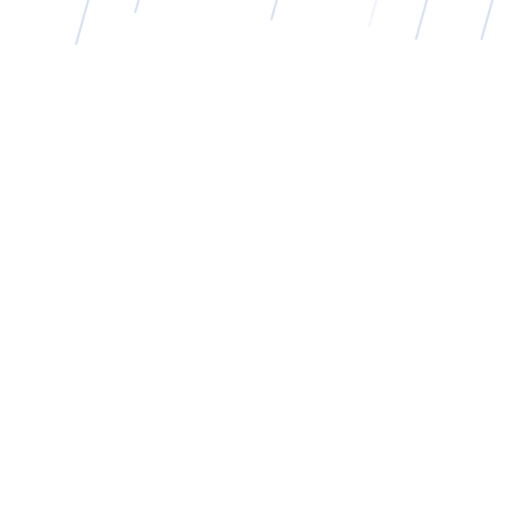
t = 0.00 s
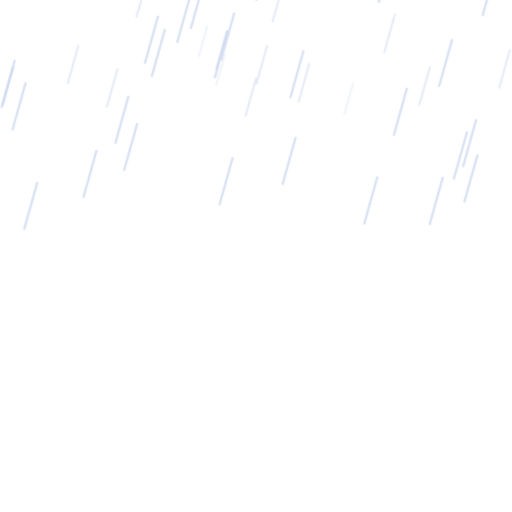
t = 0.33 s
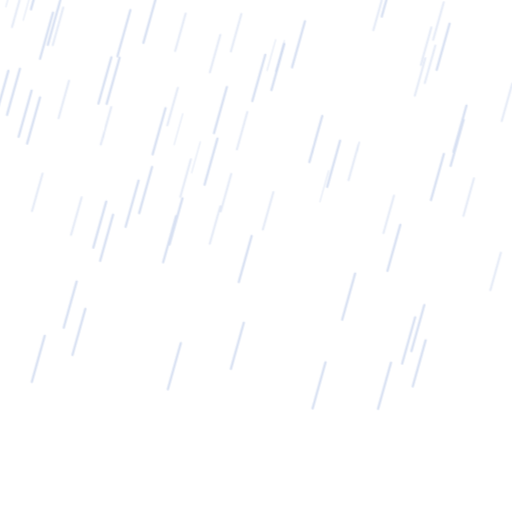
t = 0.65 s
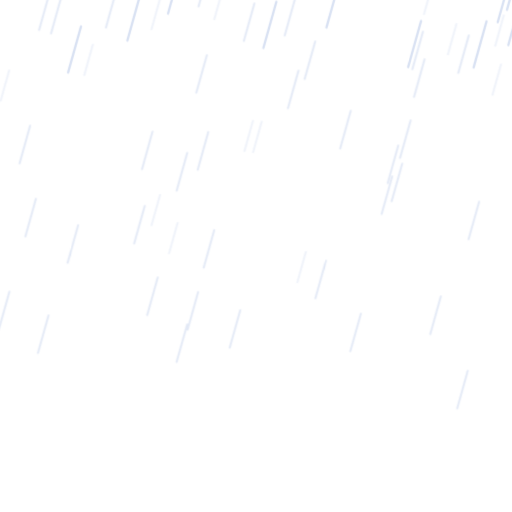
t = 0.95 s
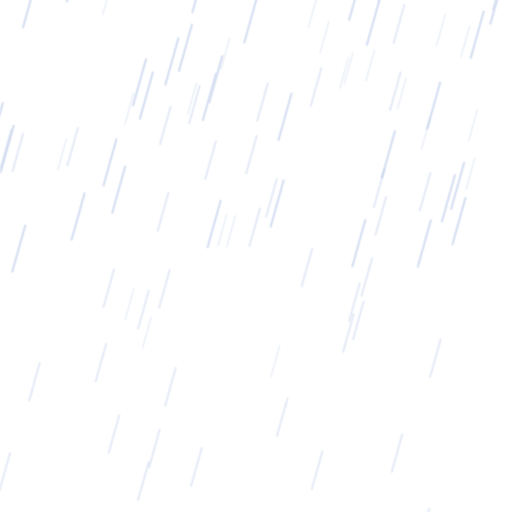
t = 1.30 s
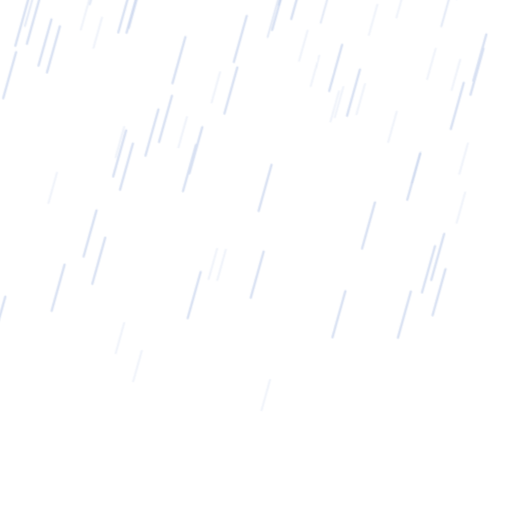
t = 1.43 s

The animated SVG that drew these frames (rendered in a browser with its animation timeline set to each time). Animation: 3 SMIL elements (animateTransform=3); one cycle of 1.90 s, repeats indefinitely.

<svg xmlns="http://www.w3.org/2000/svg" width="400" height="400" viewBox="0 0 400 400"><g opacity="0.55"><animateTransform attributeName="transform" type="translate" from="0 -400" to="-112 0" dur="0.9s" repeatCount="indefinite"/><path d="M112.1,187.18 l-10.08,36 M383.47,32.76 l-10.08,36 M140.69,331.05 l-10.08,36 M422.68,23.1 l-10.08,36 M427.6,231.35 l-10.08,36 M199.65,241.48 l-10.08,36 M128.27,110.07 l-10.08,36 M442.99,204.62 l-10.08,36 M26.58,136.96 l-10.08,36 M455.99,38.93 l-10.08,36 M-50.24,392.09 l-10.08,36 M51.81,302.97 l-10.08,36 M445.23,193.61 l-10.08,36 M169.15,278.81 l-10.08,36 M288.05,153.93 l-10.08,36 M259.07,41.21 l-10.08,36 M335.13,394.09 l-10.08,36 M250.72,219.31 l-10.08,36 M116.83,70.04 l-10.08,36 M332.59,201.65 l-10.08,36 M182.67,119 l-10.08,36 M-22.26,395.49 l-10.08,36 M202.94,108.49 l-10.08,36 M-12.47,219.52 l-10.08,36 M222.06,379.14 l-10.08,36 M386.27,394.4 l-10.08,36 M405.13,359.01 l-10.08,36 M69.46,398.39 l-10.08,36 M115.11,82.32 l-10.08,36 M77.9,207.34 l-10.08,36 M-58.27,296.44 l-10.08,36 M71.89,131.74 l-10.08,36 M222.12,42.39 l-10.08,36 M-33.54,361.84 l-10.08,36 M277.44,295.4 l-10.08,36 M75.37,79.29 l-10.08,36 M412.33,349.33 l-10.08,36 M271.3,363.17 l-10.08,36 M84.06,70.42 l-10.08,36 M373.02,49.15 l-10.08,36 M358.24,324.79 l-10.08,36 M-43.08,380.88 l-10.08,36 M13.47,328.72 l-10.08,36 M60.37,320.51 l-10.08,36 M432.07,129.56 l-10.08,36 M234.69,26.33 l-10.08,36 M337.82,48.47 l-10.08,36 M155.04,73.9 l-10.08,36 M302.94,145.43 l-10.08,36 M389.14,87.98 l-10.08,36 M403.93,7 l-10.08,36 M-31.96,95.1 l-10.08,36 M174.26,156.12 l-10.08,36 M258.09,179.02 l-10.08,36 M13.08,87.56 l-10.08,36 M189.06,252.2 l-10.08,36 M87.36,166.37 l-10.08,36 M167.82,155.9 l-10.08,36 M319.08,127.62 l-10.08,36 M63.63,86.57 l-10.08,36 M147.51,352.34 l-10.08,36 M210.15,195.58 l-10.08,36 M-8.99,343.22 l-10.08,36 M122.2,120.94 l-10.08,36 M413.34,376.93 l-10.08,36 M115.75,373.42 l-10.08,36 M298.94,71.74 l-10.08,36 M346.52,220.97 l-10.08,36 M223.35,265.95 l-10.08,36 M163.82,268.5 l-10.08,36 M96.41,164.74 l-10.08,36 M105.48,181.86 l-10.08,36 M393.57,286.68 l-10.08,36 M218.38,279.94 l-10.08,36 " stroke="#B8C8E8" stroke-width="1.8" stroke-linecap="round"/><path d="M112.1,187.18 l-10.08,36 M383.47,32.76 l-10.08,36 M140.69,331.05 l-10.08,36 M422.68,23.1 l-10.08,36 M427.6,231.35 l-10.08,36 M199.65,241.48 l-10.08,36 M128.27,110.07 l-10.08,36 M442.99,204.62 l-10.08,36 M26.58,136.96 l-10.08,36 M455.99,38.93 l-10.08,36 M-50.24,392.09 l-10.08,36 M51.81,302.97 l-10.08,36 M445.23,193.61 l-10.08,36 M169.15,278.81 l-10.08,36 M288.05,153.93 l-10.08,36 M259.07,41.21 l-10.08,36 M335.13,394.09 l-10.08,36 M250.72,219.31 l-10.08,36 M116.83,70.04 l-10.08,36 M332.59,201.65 l-10.08,36 M182.67,119 l-10.08,36 M-22.26,395.49 l-10.08,36 M202.94,108.49 l-10.08,36 M-12.47,219.52 l-10.08,36 M222.06,379.14 l-10.08,36 M386.27,394.4 l-10.08,36 M405.13,359.01 l-10.08,36 M69.46,398.39 l-10.08,36 M115.11,82.32 l-10.08,36 M77.9,207.34 l-10.08,36 M-58.27,296.44 l-10.08,36 M71.89,131.74 l-10.08,36 M222.12,42.39 l-10.08,36 M-33.54,361.84 l-10.08,36 M277.44,295.4 l-10.08,36 M75.37,79.29 l-10.08,36 M412.33,349.33 l-10.08,36 M271.3,363.17 l-10.08,36 M84.06,70.42 l-10.08,36 M373.02,49.15 l-10.08,36 M358.24,324.79 l-10.08,36 M-43.08,380.88 l-10.08,36 M13.47,328.72 l-10.08,36 M60.37,320.51 l-10.08,36 M432.07,129.56 l-10.08,36 M234.69,26.33 l-10.08,36 M337.82,48.47 l-10.08,36 M155.04,73.9 l-10.08,36 M302.94,145.43 l-10.08,36 M389.14,87.98 l-10.08,36 M403.93,7 l-10.08,36 M-31.96,95.1 l-10.08,36 M174.26,156.12 l-10.08,36 M258.09,179.02 l-10.08,36 M13.08,87.56 l-10.08,36 M189.06,252.2 l-10.08,36 M87.36,166.37 l-10.08,36 M167.82,155.9 l-10.08,36 M319.08,127.62 l-10.08,36 M63.63,86.57 l-10.08,36 M147.51,352.34 l-10.08,36 M210.15,195.58 l-10.08,36 M-8.99,343.22 l-10.08,36 M122.2,120.94 l-10.08,36 M413.34,376.93 l-10.08,36 M115.75,373.42 l-10.08,36 M298.94,71.74 l-10.08,36 M346.52,220.97 l-10.08,36 M223.35,265.95 l-10.08,36 M163.82,268.5 l-10.08,36 M96.41,164.74 l-10.08,36 M105.48,181.86 l-10.08,36 M393.57,286.68 l-10.08,36 M218.38,279.94 l-10.08,36 " transform="translate(112 -400)" stroke="#B8C8E8" stroke-width="1.8" stroke-linecap="round"/></g><g opacity="0.4"><animateTransform attributeName="transform" type="translate" from="0 -400" to="-112 0" dur="1.3s" repeatCount="indefinite"/><path d="M-7.4,237.45 l-8.23,29.4 M-50.53,341.51 l-8.23,29.4 M-39.74,10.29 l-8.23,29.4 M73.55,191.78 l-8.23,29.4 M363.74,352.68 l-8.23,29.4 M172.78,99.87 l-8.23,29.4 M109.88,262.97 l-8.23,29.4 M38.41,352.5 l-8.23,29.4 M456.12,265.21 l-8.23,29.4 M312.48,106.01 l-8.23,29.4 M119.7,354.05 l-8.23,29.4 M194.87,268.49 l-8.23,29.4 M25.63,277.62 l-8.23,29.4 M228.06,227.21 l-8.23,29.4 M427.73,4 l-8.23,29.4 M236.6,335.81 l-8.23,29.4 M129.94,104.4 l-8.23,29.4 M-15.71,308.33 l-8.23,29.4 M80.13,113.02 l-8.23,29.4 M3.55,107.77 l-8.23,29.4 M426.18,339.31 l-8.23,29.4 M362.95,53.15 l-8.23,29.4 M244.52,210.82 l-8.23,29.4 M245.15,83.32 l-8.23,29.4 M424.89,56.47 l-8.23,29.4 M243.4,150.75 l-8.23,29.4 M413.51,153.99 l-8.23,29.4 M89.17,335.53 l-8.23,29.4 M105.33,205.9 l-8.23,29.4 M-30.11,305.54 l-8.23,29.4 M321.14,64.96 l-8.23,29.4 M269.51,349.94 l-8.23,29.4 M-49.06,398.98 l-8.23,29.4 M336.42,311.36 l-8.23,29.4 M249.19,287.38 l-8.23,29.4 M388.21,245.49 l-8.23,29.4 M267.92,67.09 l-8.23,29.4 M392.94,221.38 l-8.23,29.4 M120.59,101.75 l-8.23,29.4 M205.03,324.45 l-8.23,29.4 M355.83,194.23 l-8.23,29.4 M-21.46,87.96 l-8.23,29.4 M280.55,110.36 l-8.23,29.4 M142.86,283.61 l-8.23,29.4 M315.01,162.81 l-8.23,29.4 M80.49,90.01 l-8.23,29.4 M2.42,95.04 l-8.23,29.4 M200.99,210.46 l-8.23,29.4 M396.03,235.49 l-8.23,29.4 M402.59,201.72 l-8.23,29.4 M448.07,135.28 l-8.23,29.4 M447.23,397.34 l-8.23,29.4 M412.21,132.41 l-8.23,29.4 M228.03,361.09 l-8.23,29.4 M328.07,140 l-8.23,29.4 " stroke="#B8C8E8" stroke-width="1.5" stroke-linecap="round"/><path d="M-7.4,237.45 l-8.23,29.4 M-50.53,341.51 l-8.23,29.4 M-39.74,10.29 l-8.23,29.4 M73.55,191.78 l-8.23,29.4 M363.74,352.68 l-8.23,29.4 M172.78,99.87 l-8.23,29.4 M109.88,262.97 l-8.23,29.4 M38.41,352.5 l-8.23,29.4 M456.12,265.21 l-8.23,29.4 M312.48,106.01 l-8.23,29.4 M119.7,354.05 l-8.23,29.4 M194.87,268.49 l-8.23,29.4 M25.63,277.62 l-8.23,29.4 M228.06,227.21 l-8.23,29.4 M427.73,4 l-8.23,29.4 M236.6,335.81 l-8.23,29.4 M129.94,104.4 l-8.23,29.4 M-15.71,308.33 l-8.23,29.4 M80.13,113.02 l-8.23,29.4 M3.55,107.77 l-8.23,29.4 M426.18,339.31 l-8.23,29.4 M362.95,53.15 l-8.23,29.4 M244.52,210.82 l-8.23,29.4 M245.15,83.32 l-8.23,29.4 M424.89,56.47 l-8.23,29.4 M243.4,150.75 l-8.23,29.4 M413.51,153.99 l-8.23,29.4 M89.17,335.53 l-8.23,29.4 M105.33,205.9 l-8.23,29.4 M-30.11,305.54 l-8.23,29.4 M321.14,64.96 l-8.23,29.4 M269.51,349.94 l-8.23,29.4 M-49.06,398.98 l-8.23,29.4 M336.42,311.36 l-8.23,29.4 M249.19,287.38 l-8.23,29.4 M388.21,245.49 l-8.23,29.4 M267.92,67.09 l-8.23,29.4 M392.94,221.38 l-8.23,29.4 M120.59,101.75 l-8.23,29.4 M205.03,324.45 l-8.23,29.4 M355.83,194.23 l-8.23,29.4 M-21.46,87.96 l-8.23,29.4 M280.55,110.36 l-8.23,29.4 M142.86,283.61 l-8.23,29.4 M315.01,162.81 l-8.23,29.4 M80.49,90.01 l-8.23,29.4 M2.42,95.04 l-8.23,29.4 M200.99,210.46 l-8.23,29.4 M396.03,235.49 l-8.23,29.4 M402.59,201.72 l-8.23,29.4 M448.07,135.28 l-8.23,29.4 M447.23,397.34 l-8.23,29.4 M412.21,132.41 l-8.23,29.4 M228.03,361.09 l-8.23,29.4 M328.07,140 l-8.23,29.4 " transform="translate(112 -400)" stroke="#B8C8E8" stroke-width="1.5" stroke-linecap="round"/></g><g opacity="0.28"><animateTransform attributeName="transform" type="translate" from="0 -400" to="-112 0" dur="1.9s" repeatCount="indefinite"/><path d="M300.95,11.24 l-6.69,23.9 M424.31,137.97 l-6.69,23.9 M230.01,191.33 l-6.69,23.9 M378.8,103.51 l-6.69,23.9 M63.09,160.53 l-6.69,23.9 M352.21,167.75 l-6.69,23.9 M393.91,187.16 l-6.69,23.9 M260.39,294.98 l-6.69,23.9 M153.81,99.25 l-6.69,23.9 M-11.98,120.41 l-6.69,23.9 M49.54,244.41 l-6.69,23.9 M400.32,89.98 l-6.69,23.9 M128.47,234.82 l-6.69,23.9 M443.51,146.5 l-6.69,23.9 M449.5,212.01 l-6.69,23.9 M180.97,199.02 l-6.69,23.9 M253.59,294.25 l-6.69,23.9 M-29.11,222.31 l-6.69,23.9 M333.39,143.39 l-6.69,23.9 M32.1,69.16 l-6.69,23.9 M163.66,113.6 l-6.69,23.9 M36.24,202.24 l-6.69,23.9 M194.71,374.05 l-6.69,23.9 M63.12,254.91 l-6.69,23.9 M181.01,352.14 l-6.69,23.9 M-7.58,325.88 l-6.69,23.9 M59.69,104.92 l-6.69,23.9 M-2.38,328.94 l-6.69,23.9 M447.36,250.28 l-6.69,23.9 M348.82,171.21 l-6.69,23.9 M412.55,218.62 l-6.69,23.9 M-50.15,185.09 l-6.69,23.9 M31.97,263.2 l-6.69,23.9 M369.11,165.52 l-6.69,23.9 M255.91,156.3 l-6.69,23.9 M-56.64,162.4 l-6.69,23.9 M143.09,68.24 l-6.69,23.9 M294.93,396.7 l-6.69,23.9 M324.28,123.77 l-6.69,23.9 " stroke="#B8C8E8" stroke-width="1.25" stroke-linecap="round"/><path d="M300.95,11.24 l-6.69,23.9 M424.31,137.97 l-6.69,23.9 M230.01,191.33 l-6.69,23.9 M378.8,103.51 l-6.69,23.9 M63.09,160.53 l-6.69,23.9 M352.21,167.75 l-6.69,23.9 M393.91,187.16 l-6.69,23.9 M260.39,294.98 l-6.69,23.9 M153.81,99.25 l-6.69,23.9 M-11.98,120.41 l-6.69,23.9 M49.54,244.41 l-6.69,23.9 M400.32,89.98 l-6.69,23.9 M128.47,234.82 l-6.69,23.9 M443.51,146.5 l-6.69,23.9 M449.5,212.01 l-6.69,23.9 M180.97,199.02 l-6.69,23.9 M253.59,294.25 l-6.69,23.9 M-29.11,222.31 l-6.69,23.9 M333.39,143.39 l-6.69,23.9 M32.1,69.16 l-6.69,23.9 M163.66,113.6 l-6.69,23.9 M36.24,202.24 l-6.69,23.9 M194.71,374.05 l-6.69,23.9 M63.12,254.91 l-6.69,23.9 M181.01,352.14 l-6.69,23.9 M-7.58,325.88 l-6.69,23.9 M59.69,104.92 l-6.69,23.9 M-2.38,328.94 l-6.69,23.9 M447.36,250.28 l-6.69,23.9 M348.82,171.21 l-6.69,23.9 M412.55,218.62 l-6.69,23.9 M-50.15,185.09 l-6.69,23.9 M31.97,263.2 l-6.69,23.9 M369.11,165.52 l-6.69,23.9 M255.91,156.3 l-6.69,23.9 M-56.64,162.4 l-6.69,23.9 M143.09,68.24 l-6.69,23.9 M294.93,396.7 l-6.69,23.9 M324.28,123.77 l-6.69,23.9 " transform="translate(112 -400)" stroke="#B8C8E8" stroke-width="1.25" stroke-linecap="round"/></g></svg>
